Image classification data set "BUS_dataset" (Mozo0/BuS on GitHub). Class labels (2): benign, malignant.

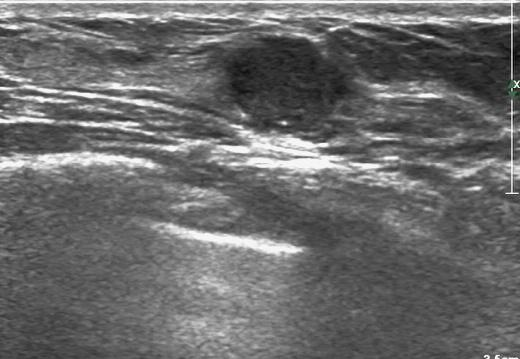
Label: malignant

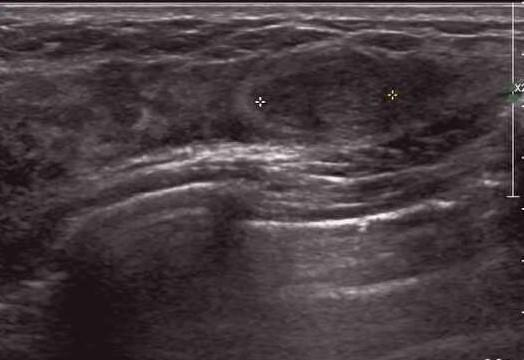
Label: benign

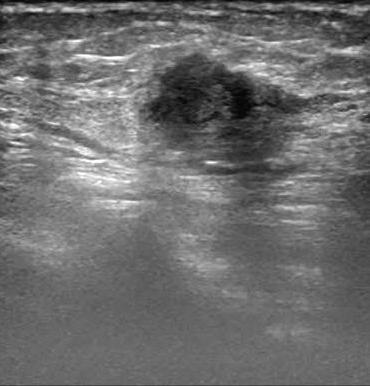
Label: malignant

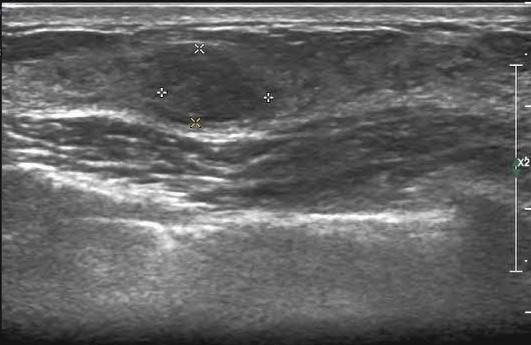
Label: benign

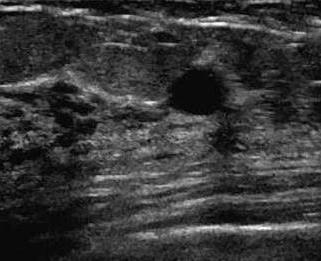
Label: malignant

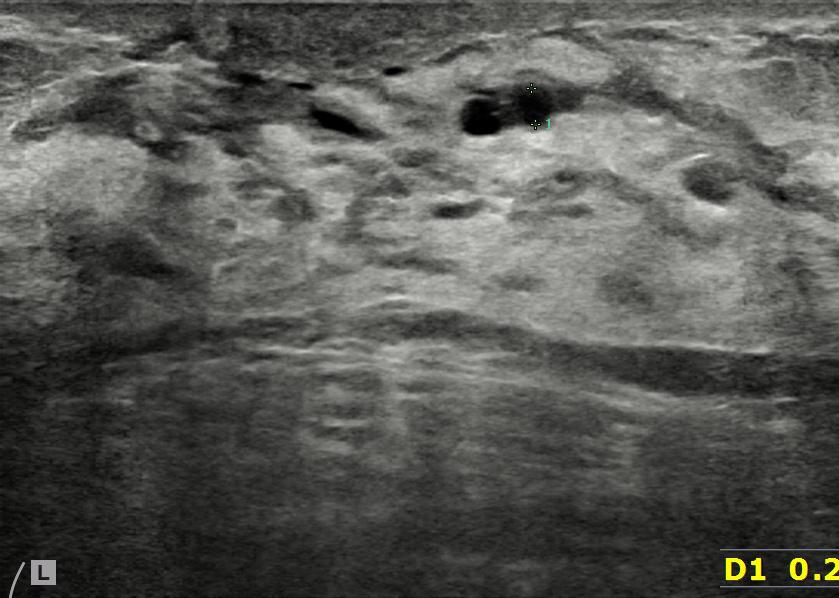
Label: benign
